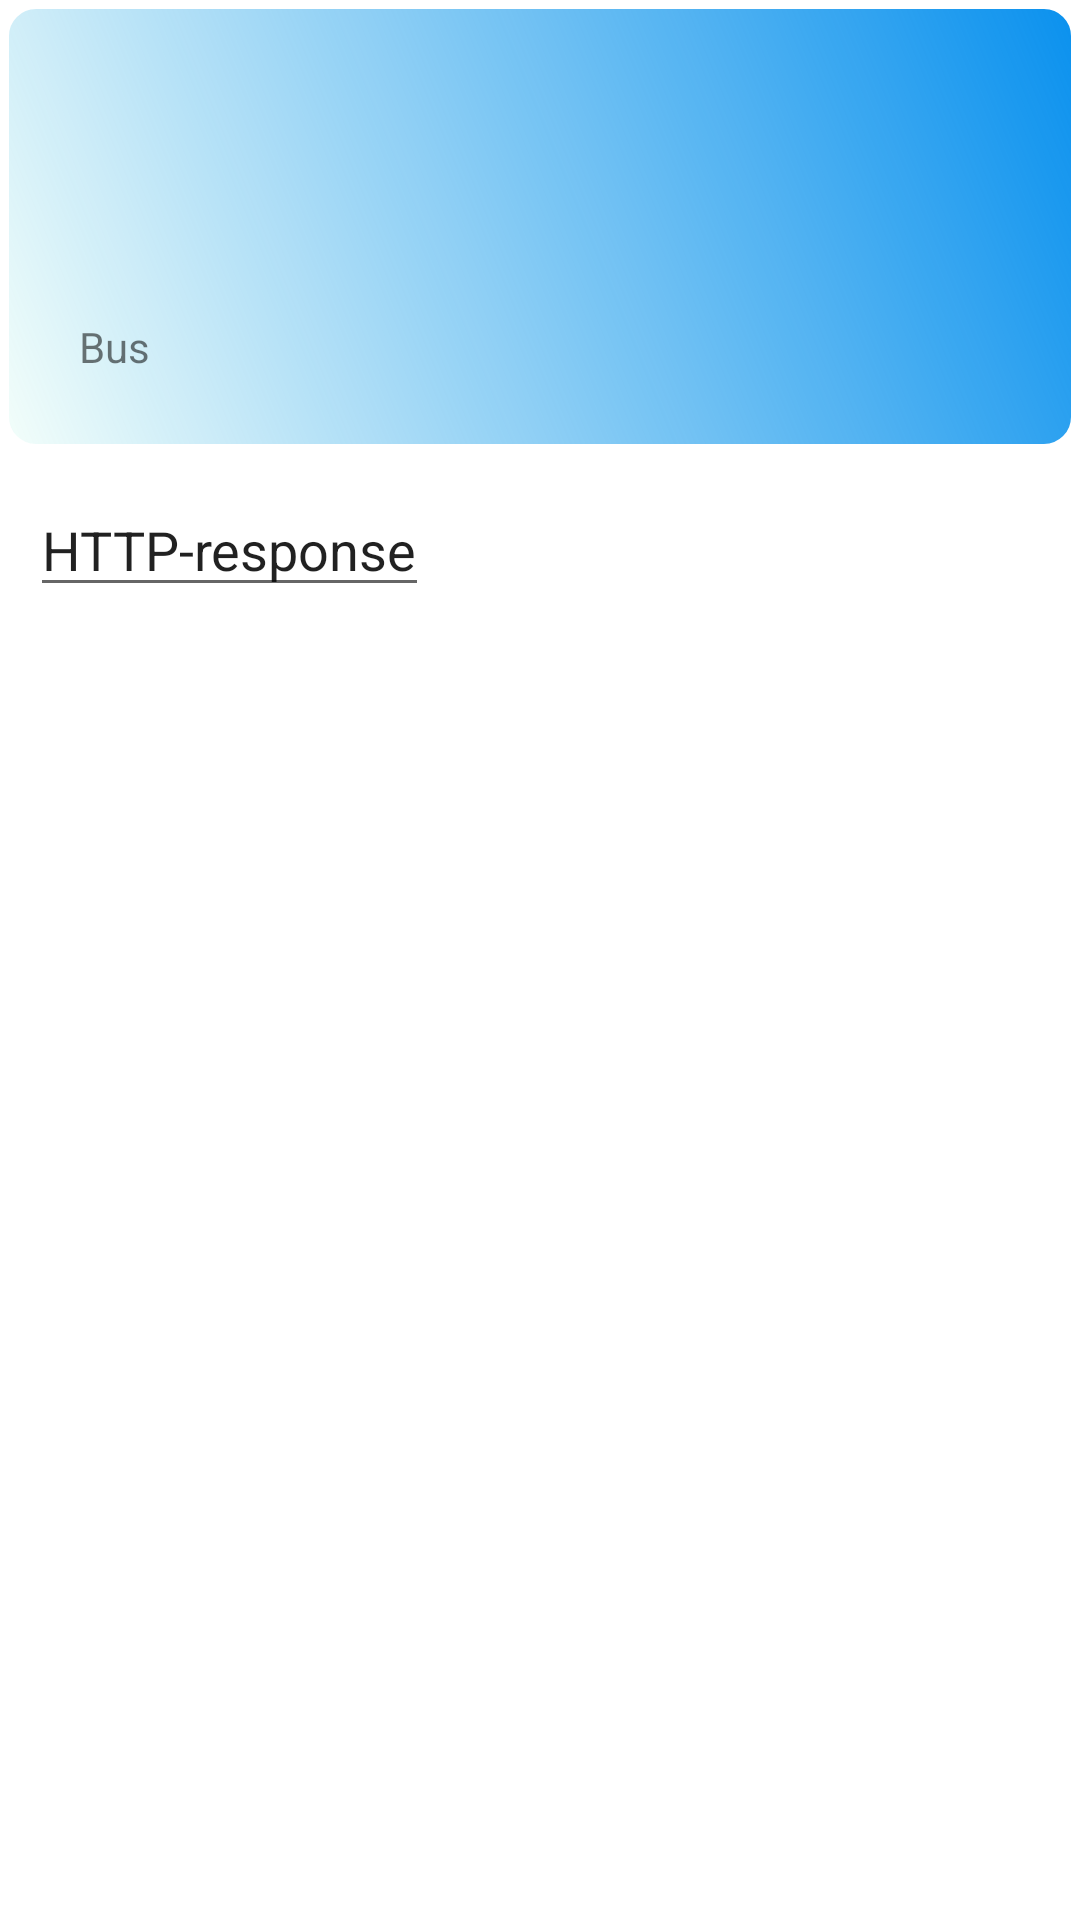

Produce the Android XML layout that renders to this screen, including the resource entries it uses.
<!-- AndroidManifest.xml: activity theme Theme.SWULJPay.NoActionBar -->
<!-- res/layout/activity_q_r_scanner.xml -->
<?xml version="1.0" encoding="utf-8"?>
<ScrollView xmlns:android="http://schemas.android.com/apk/res/android"
    android:layout_width="match_parent"
    android:layout_height="match_parent"
    android:fillViewport="true">
    <LinearLayout xmlns:android="http://schemas.android.com/apk/res/android"
        android:layout_width="fill_parent"
        android:orientation="vertical" android:padding="0dp"
        android:layout_height="wrap_content" android:gravity="fill_vertical" >

        <LinearLayout android:layout_height="wrap_content"
            android:layout_width="wrap_content" android:orientation="horizontal"
            android:gravity="fill_horizontal"
            android:background="@drawable/round_corner_rectangle"
            android:layout_margin="1dp">



                <TextView
                    android:layout_width="wrap_content"
                    android:layout_height="wrap_content"
                    android:layout_marginRight="12dp"
                    android:layout_marginLeft="12dp"
                    android:layout_marginBottom="25dp"
                    android:layout_marginTop="105dp"
                    android:clickable="false"
                    android:text="    Bus" >
                </TextView>

        </LinearLayout>


        <LinearLayout android:layout_height="wrap_content"
            android:layout_width="wrap_content" android:orientation="horizontal"
            android:gravity="fill_horizontal" android:layout_margin="10dp">
            <EditText
                android:id="@+id/HTTP_response"
                android:layout_height="wrap_content"
                android:layout_width="match_parent"
                android:inputType="text"
                android:text="HTTP-response"/>
        </LinearLayout>
    </LinearLayout>
</ScrollView>
<!-- resources referenced by this layout -->
<resources>
  <!-- drawable round_corner_rectangle (drawable) -->
  <?xml version ="1.0" encoding ="utf-8"?>
  <shape xmlns:android="http://schemas.android.com/apk/res/android"
      android:shape="rectangle">
  
      <corners
          android:bottomRightRadius="10dp"
          android:topRightRadius="10dp"
          android:topLeftRadius="10dp"
          android:bottomLeftRadius="10dp"
          />
  
      <gradient
          android:angle="45"
  
          android:endColor="#0a91ee"
          android:gradientRadius="41dp"
          android:startColor="#0f29eeaa"
          android:type="linear" />
      
  
      
      
  
      <size
          android:width="442dp"
          android:height="40dp" />
  
      
      <stroke
          android:width="2dp"
          android:color="#FFFFFF" />
  
      
      
  
  </shape>
  <style name="Theme.SWULJPay.NoActionBar">
          <item name="windowActionBar">false</item>
          <item name="windowNoTitle">true</item>
      </style>
</resources>
